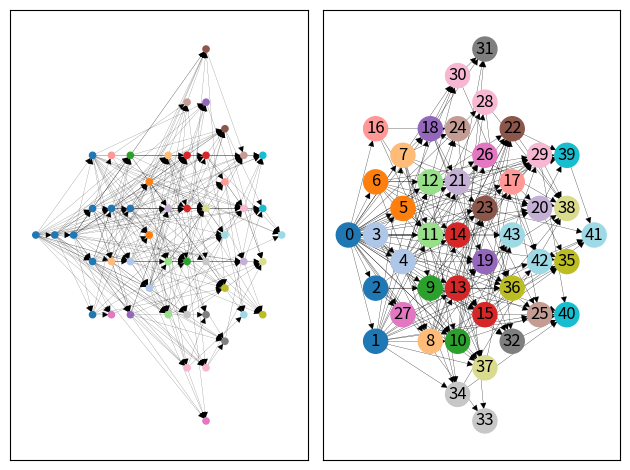

Write the Python code that produced this figure.
import networkx as nx
import numpy as np
import matplotlib.pyplot as plt
import math

from collections import defaultdict
def generate_dag(n: int):
  adj = np.zeros((n, n))
  for i in range(1, n):
    probs = [(1 - j / i) for j in range(i)]
    probs = [p / sum(probs) for p in probs]
    first_connect = np.random.choice(i, p = probs)
    adj[first_connect][i] = 1
    for j in range(0, i):
      if np.random.rand() < probs[j] ** 0.5:
        adj[j][i] = 1
  return adj



def solve_partitions(topological_sort, cf, max_nodes_in_partition, adj):
  dp = []
  for i in range(len(topological_sort)):
    dp.append([])
    for _ in range(0, max_nodes_in_partition):
      dp[i].append([0, 0, []])
  partitions = solve_helper(topological_sort, cf, max_nodes_in_partition, 0, dp, adj)[2][::-1]
  return partitions



def find_partition(node, partitions):
  # print("node", node, partitions)
  for i in range(len(partitions)):
    # print(partitions[i])
    if node >= partitions[i]:
       return i
  return len(partitions) - 1


def find_dependent_partitions(partition_start, partition_end, partitions, adj):
  # print(partition_start, partition_end)
  if not partitions: return []
  dependent_partitions = []
  for i in range(partition_start, partition_end):
     for j in range(i + 1, adj.shape[0]):
        if adj[i][j] == 1:
          #  print(f"{i} -> {j}")
           dependent_partitions.append(find_partition(j, partitions))
          #  print("p_idx", dependent_partitions[-1])
          #  print("p", partitions[dependent_partitions[-1]])
  return dependent_partitions

  # print(dependent_partitions)

def find_dependent_costs(partition_start, partition_end, partitions, adj, dp):
  if len(partitions) <= 1: return 0
  dependent_partitions = find_dependent_partitions(partition_start, partition_end, partitions, adj)
  partition_ends = []
  for i in dependent_partitions:
    partition_ends.append(partitions[i - 1])
  partition_starts = [partitions[i] for i in dependent_partitions]
  partition_lengths = [partition_ends[i] - partition_starts[i] - 1 for i in range(len(dependent_partitions))]

  dependent_costs = [dp[partition_starts[i]][partition_lengths[i]][0] for i in range(len(dependent_partitions))]
  return max(dependent_costs) if dependent_costs else 0



def solve_helper(topological_sort, cf, max_nodes_in_partition, i, dp, adj):
  if i == len(topological_sort):
      return 0, 0, []
  costs = []
  for j in range(min(max_nodes_in_partition, len(topological_sort) - i)):
      if dp[i][j][0] == 0:
          local_cost = cost_function(topological_sort[i:i+j+1], adj)
          _, _, partitions = solve_helper(topological_sort, cf, max_nodes_in_partition, i+j+1, dp, adj)
          dependent_costs = find_dependent_costs(i, i + j + 1, partitions, adj, dp)
          dp[i][j] = (local_cost + dependent_costs, local_cost, partitions + [i + j + 1])
          # print(find_dependent_costs(i, i + j + 1, partitions, adj, dp))
      costs.append((dp[i][j]))
  return min(costs)

def is_connected(nodes, adj):
  if len(nodes) <= 1: return True
  visited = set([nodes[0]])
  queue = [nodes[0]]
  while queue:
    node = queue.pop(0)
    for next_node in nodes:
      if next_node not in visited and (adj[node][next_node] or adj[next_node][node]):
        visited.add(next_node)
        queue.append(next_node)
  return len(visited) == len(nodes)


def cost_function(nodes, adj=None): 
  if adj is not None and not is_connected(nodes, adj):
    return float('inf')
  mod = 6 - sum(nodes) % 6
  # mod = 6 - len(nodes)
  # print(len(nodes))
  log = math.log(len(nodes))
  # print(f"Mod: {mod}, Log: {log}")  # Debugging purposes
  return  mod + log

def contract_by_group(G):
    group_to_nodes = defaultdict(set)
    for node, data in G.nodes(data=True):
        group = data.get('group')
        if group is None:
            raise ValueError(f"Node {node} is missing the 'group' attribute.")
        group_to_nodes[group].add(node)
    H = nx.DiGraph()
    for group in group_to_nodes:
        H.add_node(group)
    for u, v in G.edges():
        group_u = G.nodes[u]['group']
        group_v = G.nodes[v]['group']
        if group_u != group_v:
            H.add_edge(group_u, group_v)
    return H

def render_graph(adj: np.ndarray):

  # setup base graph
  graph = nx.from_numpy_array(adj, create_using=nx.DiGraph)
  for layer, nodes in enumerate(nx.topological_generations(graph)):
      for node in nodes:
          graph.nodes[node]["layer"] = layer
  topo_order = list(nx.topological_sort(graph))
  partitions = solve_partitions(topo_order, cost_function, 6, adj)
  
  pos = nx.multipartite_layout(graph, subset_key="layer")
  colors = []
  for i in range(adj.shape[0]):
    partition_index = 0
    for partition in partitions:
      if i > partition: partition_index += 1
    graph.nodes[i]["group"] = partition_index
    colors.append(partition_index)
  #setup contracted graph
  contracted = contract_by_group(graph)
  colors_contracted = [i for i in contracted.nodes()]
  fig, ax = plt.subplots(1, 2)
  for layer, nodes in enumerate(nx.topological_generations(contracted)):
      for node in nodes:
          contracted.nodes[node]["layer"] = layer
  # Compute the multipartite_layout using the "layer" node attribute
  pos_cont = nx.multipartite_layout(contracted, subset_key="layer")
  nx.draw_networkx(graph, pos=pos, ax=ax[0], node_color=colors, node_size=20, with_labels=False, width=0.1, cmap=plt.cm.tab20)
  nx.draw_networkx(contracted, pos = pos_cont, ax = ax[1], node_color=colors_contracted, cmap=plt.cm.tab20, width=0.2)
  # ax[].set_title("DAG layout in topological order")
  fig.tight_layout()
  plt.show()

np.random.seed(1)
render_graph(generate_dag(50))
